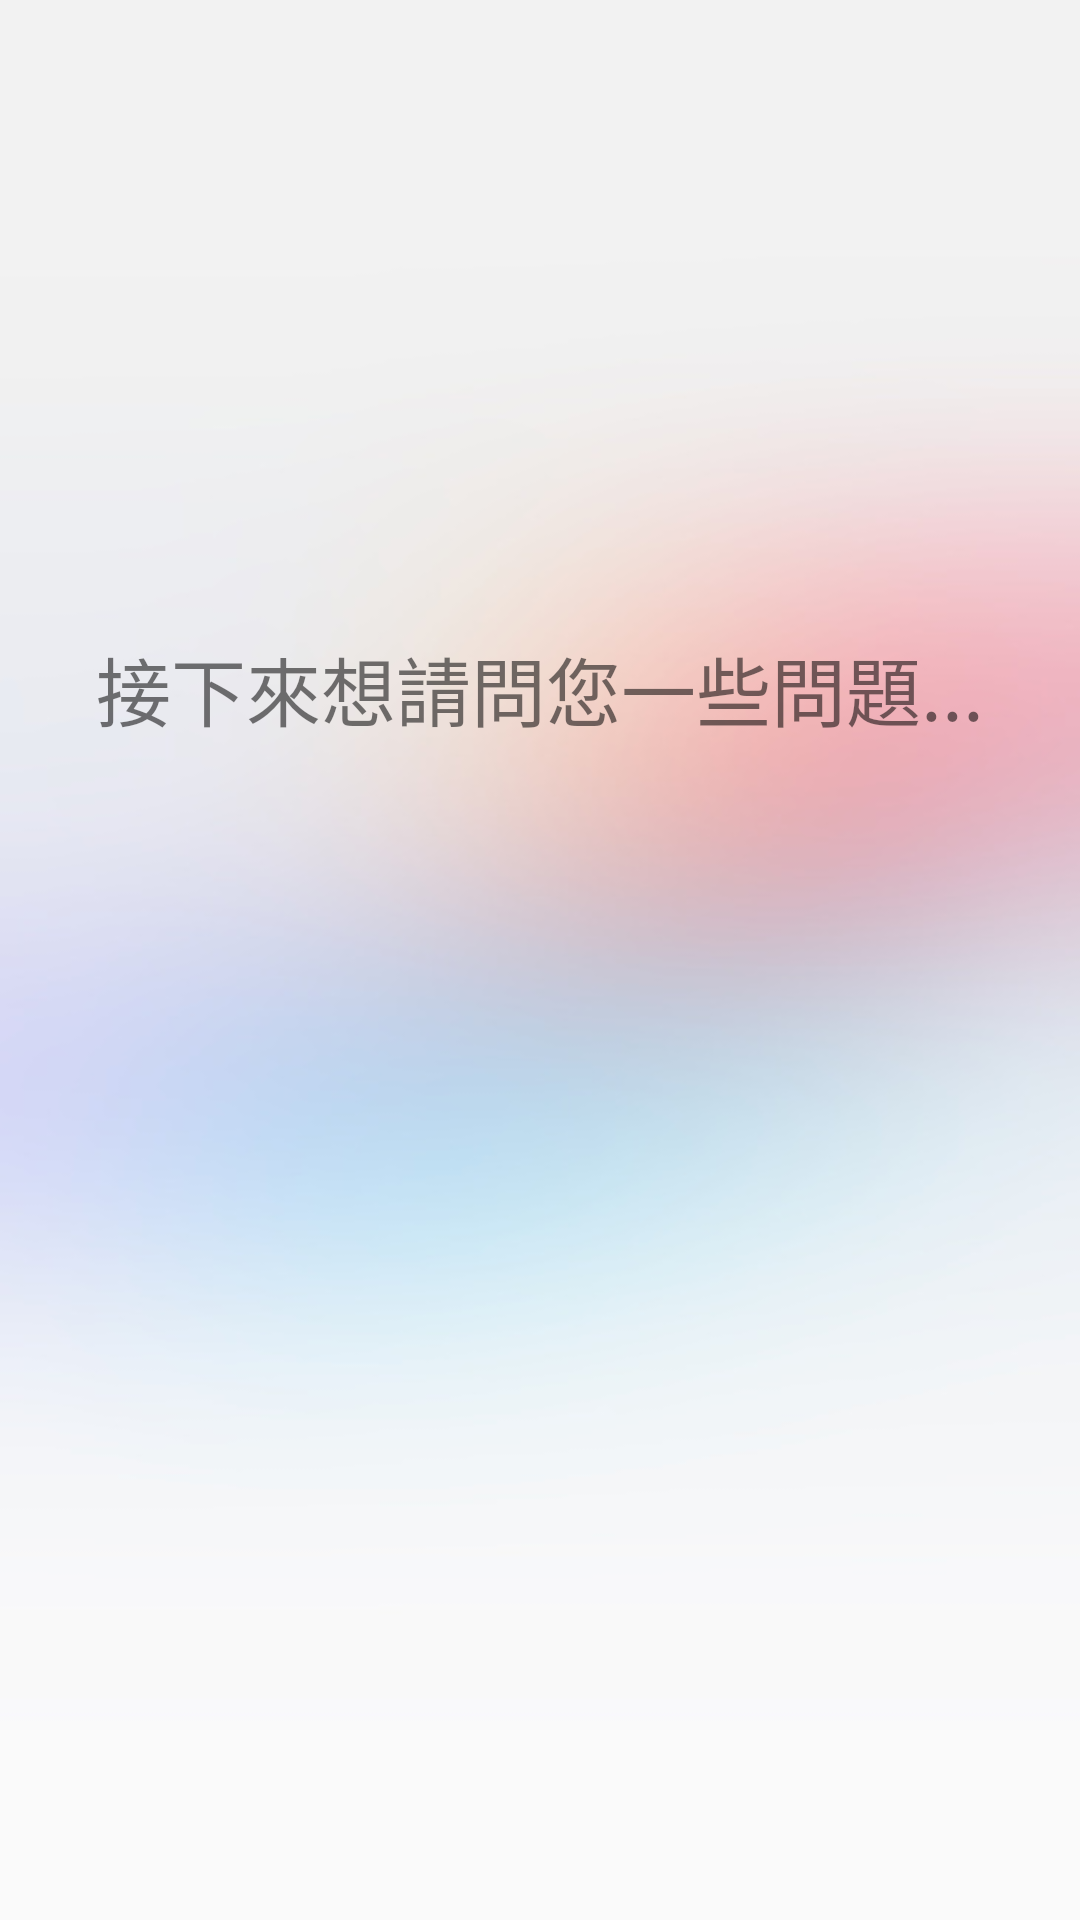

Layout XML and referenced resources for this Android screen:
<!-- AndroidManifest.xml: application theme Theme.Design.Light.NoActionBar -->
<!-- res/layout/activity_user2_survey.xml -->
<?xml version="1.0" encoding="utf-8"?>
<androidx.constraintlayout.widget.ConstraintLayout xmlns:android="http://schemas.android.com/apk/res/android"
    xmlns:app="http://schemas.android.com/apk/res-auto"
    xmlns:tools="http://schemas.android.com/tools"
    android:layout_width="match_parent"
    android:layout_height="match_parent"
    tools:context=".User2SurveyActivity">

    <ImageView
        android:id="@+id/imageView_background1"
        android:src="@drawable/background_1"
        android:scaleType="fitXY"
        android:layout_height="match_parent"
        android:layout_width="match_parent" />
    <ImageView
        android:id="@+id/imageView_background0"
        android:src="@drawable/background_0"
        android:scaleType="fitXY"
        android:layout_height="match_parent"
        android:layout_width="match_parent" />

    <TextView
        android:id="@+id/textView_title"
        android:layout_width="wrap_content"
        android:layout_height="wrap_content"
        android:text="接下來想請問您一些問題..."
        android:textSize="25dp"
        app:layout_constraintBottom_toBottomOf="parent"
        app:layout_constraintHorizontal_bias="0.5"
        app:layout_constraintLeft_toLeftOf="parent"
        app:layout_constraintRight_toRightOf="parent"
        app:layout_constraintTop_toTopOf="parent"
        app:layout_constraintVertical_bias="0.35" />

    <TextView
        android:id="@+id/textView_question"
        android:layout_width="215dp"
        android:layout_height="176dp"
        android:alpha="0"
        android:text="過去7天，您是否經常坐著從事活動，如：閱讀、看電視等？"
        android:textSize="20dp"

        app:layout_constraintBottom_toBottomOf="parent"
        app:layout_constraintLeft_toLeftOf="parent"
        app:layout_constraintRight_toRightOf="parent"
        app:layout_constraintTop_toTopOf="parent"
        app:layout_constraintVertical_bias="0.3" />

    <CheckBox
        android:id="@+id/checkBox_0"
        android:layout_width="wrap_content"
        android:layout_height="wrap_content"
        android:text="不曾             "
        android:textSize="17dp"
        android:alpha="0"

        app:layout_constraintBottom_toBottomOf="parent"
        app:layout_constraintLeft_toLeftOf="parent"
        app:layout_constraintRight_toRightOf="parent"
        app:layout_constraintTop_toTopOf="parent"
        app:layout_constraintVertical_bias="0.48" />
    <CheckBox
        android:id="@+id/checkBox_1"
        android:layout_width="wrap_content"
        android:layout_height="wrap_content"
        android:text="很少 (1-2天)"
        android:textSize="17dp"
        android:alpha="0"

        app:layout_constraintBottom_toBottomOf="parent"
        app:layout_constraintLeft_toLeftOf="parent"
        app:layout_constraintRight_toRightOf="parent"
        app:layout_constraintTop_toTopOf="parent"
        app:layout_constraintVertical_bias="0.54" />
    <CheckBox
        android:id="@+id/checkBox_2"
        android:layout_width="wrap_content"
        android:layout_height="wrap_content"
        android:text="有時 (3-4天)"
        android:textSize="17dp"
        android:alpha="0"

        app:layout_constraintBottom_toBottomOf="parent"
        app:layout_constraintLeft_toLeftOf="parent"
        app:layout_constraintRight_toRightOf="parent"
        app:layout_constraintTop_toTopOf="parent"
        app:layout_constraintVertical_bias="0.60" />
    <CheckBox
        android:id="@+id/checkBox_3"
        android:layout_width="wrap_content"
        android:layout_height="wrap_content"
        android:text="經常 (5-7天)"
        android:textSize="17dp"
        android:alpha="0"

        app:layout_constraintBottom_toBottomOf="parent"
        app:layout_constraintLeft_toLeftOf="parent"
        app:layout_constraintRight_toRightOf="parent"
        app:layout_constraintTop_toTopOf="parent"
        app:layout_constraintVertical_bias="0.66" />

    <Button
        android:id="@+id/button_questionConfirmBtn"
        android:layout_width="wrap_content"
        android:layout_height="wrap_content"
        android:text="確定"
        android:textSize="15dp"
        android:alpha="0"
        android:enabled="false"

        app:layout_constraintBottom_toBottomOf="parent"
        app:layout_constraintLeft_toLeftOf="parent"
        app:layout_constraintRight_toRightOf="parent"
        app:layout_constraintTop_toTopOf="parent"
        app:layout_constraintVertical_bias="0.79" />

</androidx.constraintlayout.widget.ConstraintLayout>
<!-- resources referenced by this layout -->
<resources>
  <!-- drawable background_0: jpg bitmap (drawable, 17565 bytes) -->
  <!-- drawable background_1: jpg bitmap (drawable, 2826 bytes) -->
</resources>
